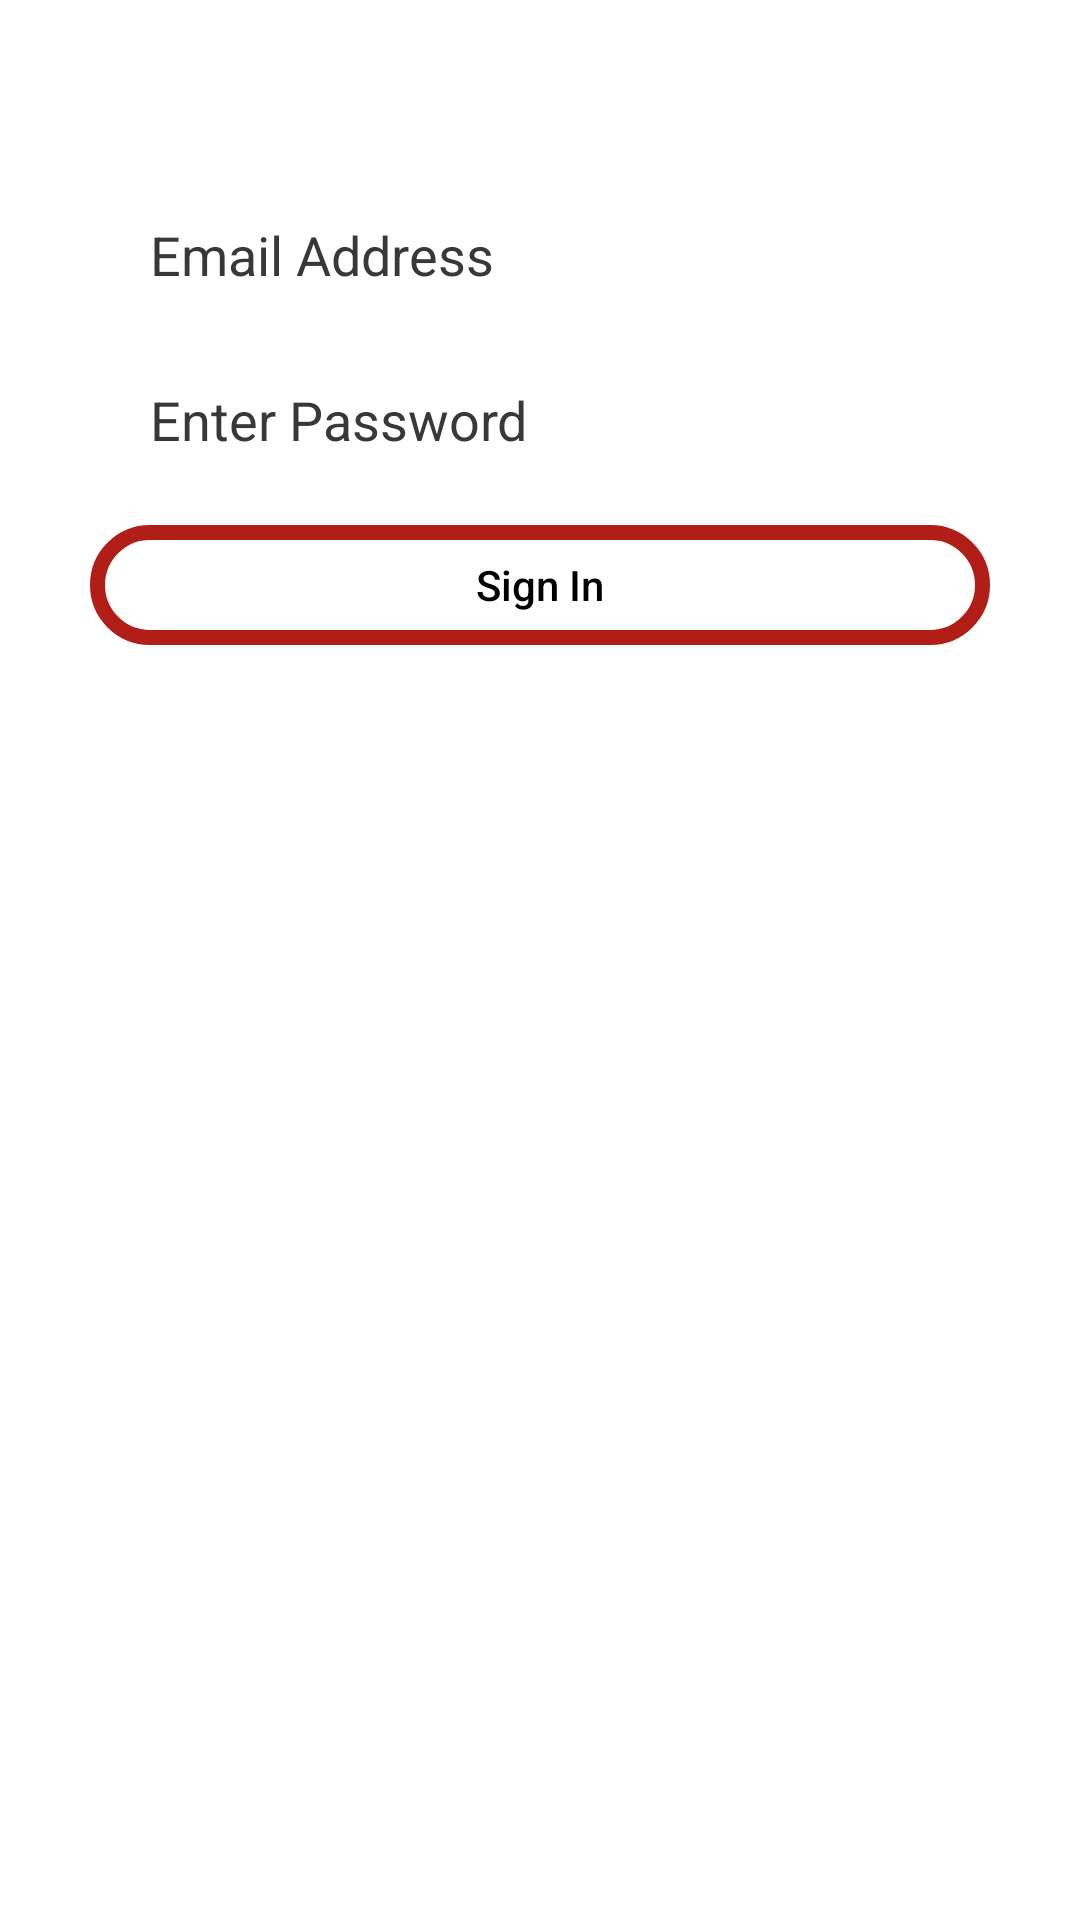

Write the Android layout XML for this screen, with the resource values it uses.
<!-- AndroidManifest.xml: application theme Theme.Tasksolution -->
<!-- res/layout/activity_sign_in.xml -->
<?xml version="1.0" encoding="utf-8"?>
<RelativeLayout xmlns:android="http://schemas.android.com/apk/res/android"
    xmlns:app="http://schemas.android.com/apk/res-auto"
    xmlns:tools="http://schemas.android.com/tools"
    android:layout_width="match_parent"
    android:layout_height="match_parent"

    tools:context=".Login">





    <LinearLayout
        android:id="@+id/LLsign"
        android:layout_width="match_parent"
        android:layout_height="match_parent"
        android:layout_below="@+id/ivLogo"
        android:layout_marginTop="20dp"
        android:orientation="vertical"
        android:padding="30dp">


        <EditText
            android:id="@+id/CETemailadd"
            android:layout_width="match_parent"
            android:layout_height="40dp"
            android:layout_marginTop="15dp"
            android:background="@drawable/edittext_background"
            android:hint="Email Address"
            android:inputType="textEmailAddress"
            android:paddingStart="20dp"
            android:singleLine="true"
            android:text=""
            android:textColor="@color/black"
            android:textColorHint="@color/editketext" />


        <RelativeLayout
            android:layout_width="match_parent"
            android:layout_height="wrap_content"
            android:layout_marginTop="15dp"
            android:background="@drawable/edittext_background">

            <EditText
                android:id="@+id/CETenterpassword"
                android:layout_width="match_parent"
                android:layout_height="40dp"

                android:background="@android:color/transparent"
                android:hint="Enter Password"
                android:inputType="textPassword"
                android:paddingStart="20dp"
                android:singleLine="true"
                android:textColor="@color/black"
                android:textColorHint="@color/editketext" />



        </RelativeLayout>


        <Button
            android:id="@+id/CBsignIn"
            android:layout_width="match_parent"
            android:layout_height="40dp"
            android:layout_marginTop="15dp"
            android:background="@drawable/button_stroke"
            android:text="Sign In"
            android:textAllCaps="false"
            android:onClick="signIn"
            android:textColor="@color/black" />



    </LinearLayout>



    <RelativeLayout
        android:id="@+id/RRsncbar"
        android:layout_width="match_parent"
        android:layout_height="20dp"
        android:layout_alignParentBottom="true"></RelativeLayout>

</RelativeLayout>
<!-- resources referenced by this layout -->
<resources>
  <color name="black">#FF000000</color>
  <color name="editketext">#383838</color>
  <!-- drawable button_stroke (drawable) -->
  <?xml version="1.0" encoding="utf-8"?>
  <shape xmlns:android="http://schemas.android.com/apk/res/android"
      android:shape="rectangle">
  
      <stroke
          android:color="#b11e17"
          android:width="5dp"/>
  <corners
      android:radius="20dp"/>
  
  </shape>
  <style name="Theme.Tasksolution" parent="Theme.MaterialComponents.DayNight.DarkActionBar">
          
          <item name="colorPrimary">@color/purple_500</item>
          <item name="colorPrimaryVariant">@color/purple_700</item>
          <item name="colorOnPrimary">@color/white</item>
          
          <item name="colorSecondary">@color/teal_200</item>
          <item name="colorSecondaryVariant">@color/teal_700</item>
          <item name="colorOnSecondary">@color/black</item>
          
          <item name="android:statusBarColor" tools:targetApi="l">?attr/colorPrimaryVariant</item>
          
      </style>
  <color name="purple_500">#FF6200EE</color>
  <color name="purple_700">#FF3700B3</color>
  <color name="white">#FFFFFFFF</color>
  <color name="teal_200">#FF03DAC5</color>
  <color name="teal_700">#FF018786</color>
</resources>
